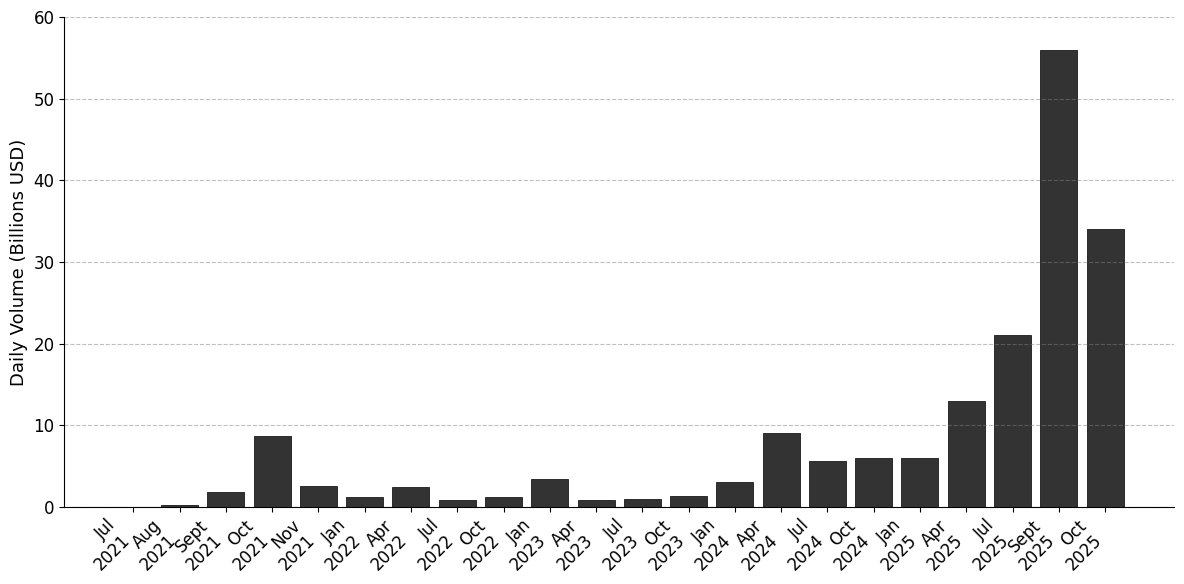

The script that saved this image:
import matplotlib.pyplot as plt
import numpy as np

# Perpetuals Volume Data
dates = ['Jul\n2021',
         'Aug\n2021' ,
         'Sept\n2021',
         'Oct\n2021', 
         'Nov\n2021', 
         'Jan\n2022', 
         'Apr\n2022', 
         'Jul\n2022', 
         'Oct\n2022', 
         'Jan\n2023', 
         'Apr\n2023', 
         'Jul\n2023', 
         'Oct\n2023', 
         'Jan\n2024', 
         'Apr\n2024', 
         'Jul\n2024', 
         'Oct\n2024', 
         'Jan\n2025', 
         'Apr\n2025', 
         'Jul\n2025', 
         'Sept\n2025', 
         'Oct\n2025']

volumes = [0.022, 
           0.18, 
           1.8, 
           8.7, 
           2.6,
           1.2, 
           2.4, 
           0.9,
           1.19,
           3.4,
           0.8,
           1,
           1.29,
           3,
           9,
           5.6,
           6,
           6,
           13,
           21,
           56,
           34
           ]

plt.figure(figsize=(12, 6), facecolor='white')
plt.rcParams['font.family'] = 'serif'
plt.rcParams['font.serif'] = ['Times New Roman']
plt.rcParams['font.size'] = 12

# Plot bar chart
x_pos = np.arange(len(dates))
plt.bar(x_pos, volumes, color='#333333', edgecolor='black', linewidth=0.5, width=0.8)

# Grid
plt.grid(True, linestyle='--', alpha=0.5, color='gray', axis='y')

# Labels and ticks
plt.xticks(x_pos, dates, rotation=45, ha='right')
plt.ylabel('Daily Volume (Billions USD)', fontsize=13)
plt.ylim(0, 60)

ax = plt.gca()
ax.spines['top'].set_visible(False)
ax.spines['right'].set_visible(False)

# Tight layout
plt.tight_layout()

# Save figure
plt.savefig('perps_volume_chart.png', dpi=300, bbox_inches='tight', facecolor='white')
print("Perpetuals chart saved as 'perps_volume_chart.png'")

# Display
plt.show()
